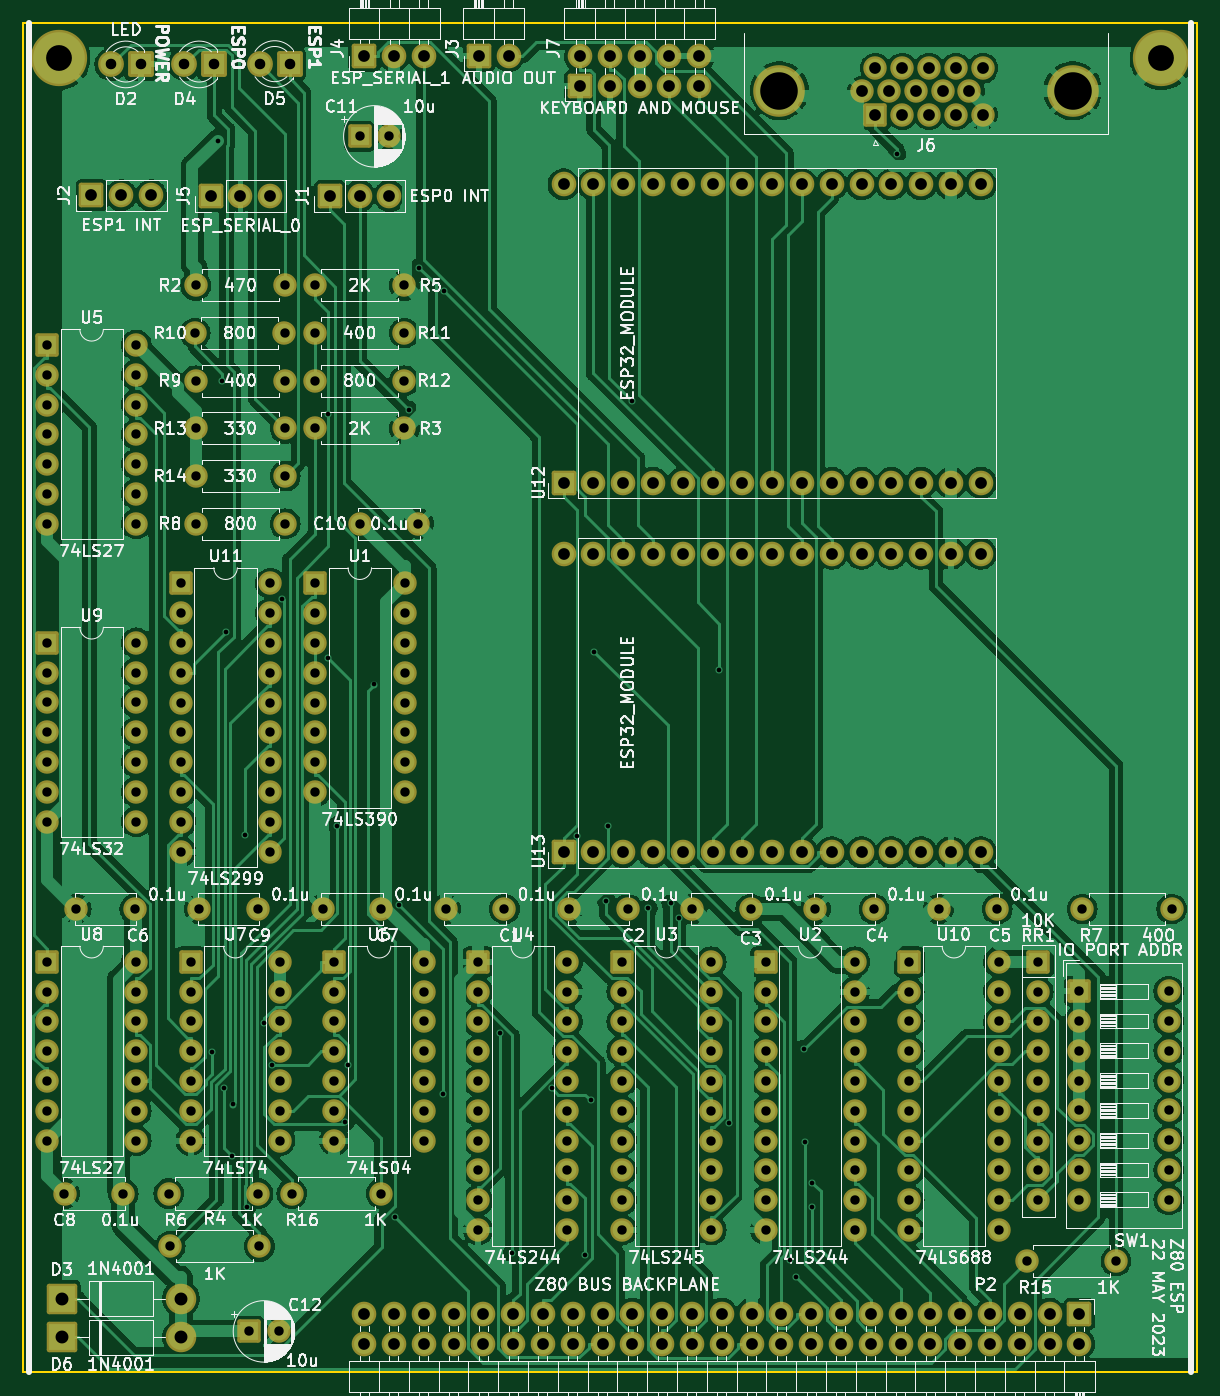
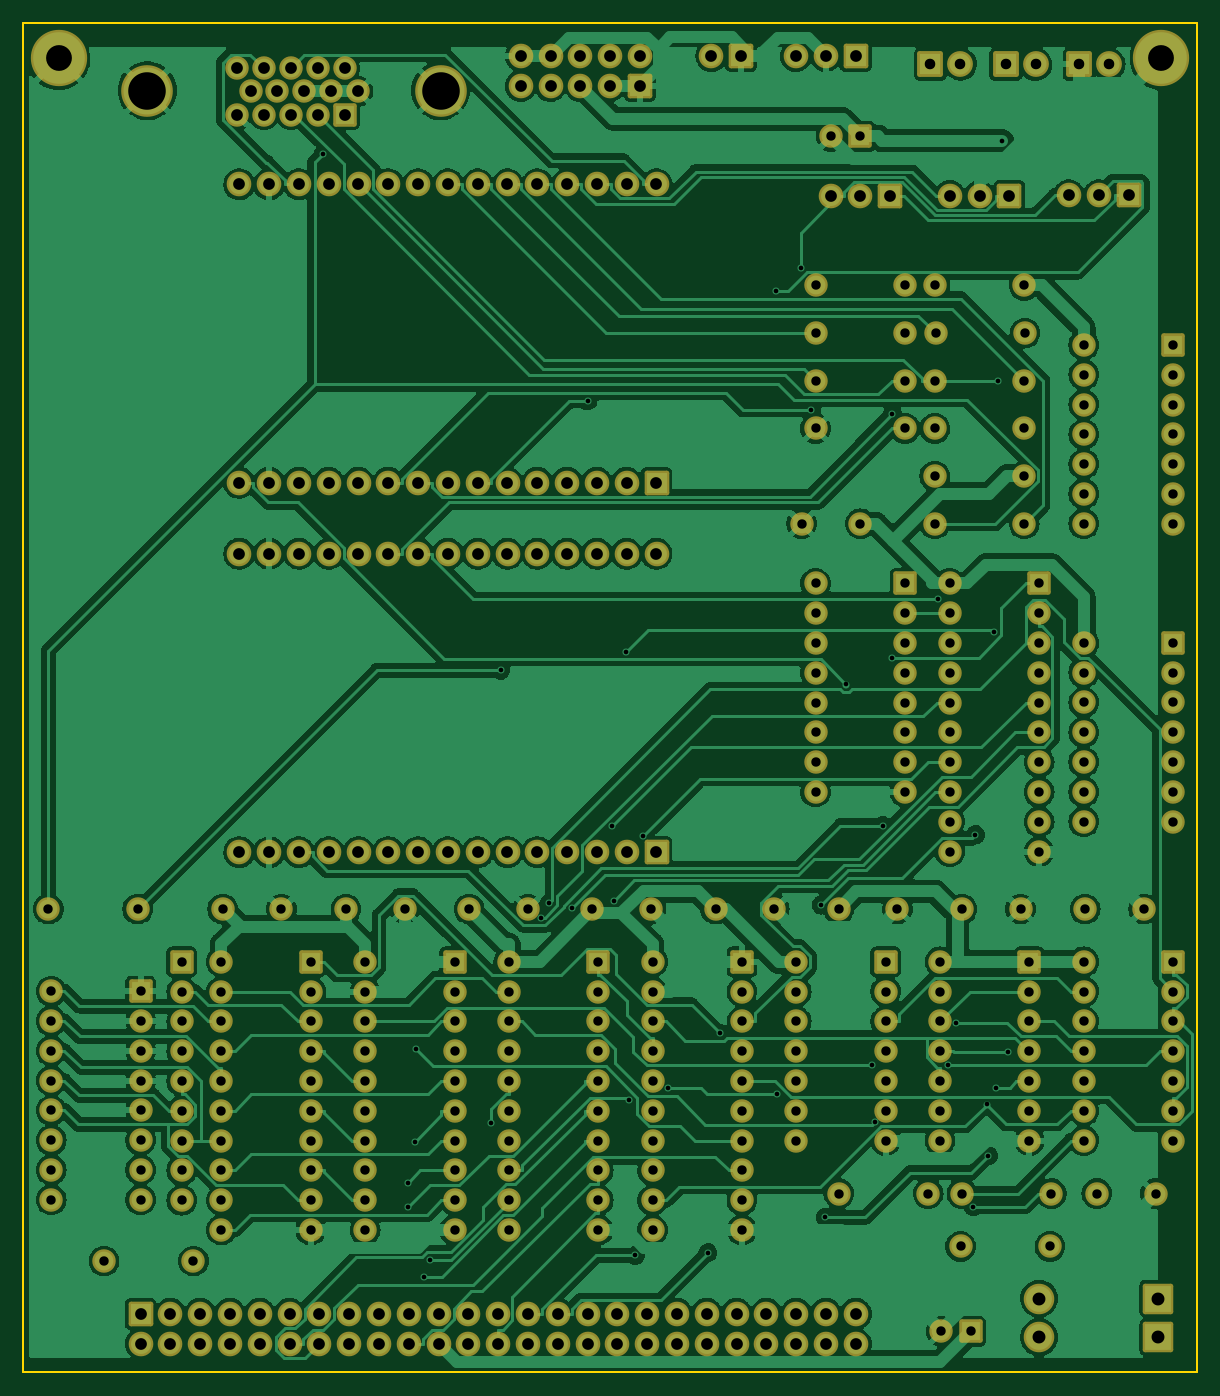
Circuit board: 9 layer files. Board 100.0 x 115.0 mm.
- bottom_copper: Z80ESP-B_Cu.gbr (523934 bytes)
- bottom_mask: Z80ESP-B_Mask.gbr (14749 bytes)
- bottom_silk: Z80ESP-B_Silkscreen.gbr (471 bytes)
- outline: Z80ESP-Edge_Cuts.gbr (711 bytes)
- top_copper: Z80ESP-F_Cu.gbr (454459 bytes)
- top_mask: Z80ESP-F_Mask.gbr (14749 bytes)
- top_silk: Z80ESP-F_Silkscreen.gbr (180583 bytes)
- drill: Z80ESP-NPTH.drl (287 bytes)
- drill: Z80ESP-PTH.drl (8212 bytes)

=== bottom_copper: Z80ESP-B_Cu.gbr (523934 bytes, source omitted) ===
=== bottom_mask: Z80ESP-B_Mask.gbr (14749 bytes, source omitted) ===
=== bottom_silk: Z80ESP-B_Silkscreen.gbr ===
%TF.GenerationSoftware,KiCad,Pcbnew,(6.0.11)*%
%TF.CreationDate,2023-05-22T16:35:14-05:00*%
%TF.ProjectId,Z80ESP,5a383045-5350-42e6-9b69-6361645f7063,rev?*%
%TF.SameCoordinates,Original*%
%TF.FileFunction,Legend,Bot*%
%TF.FilePolarity,Positive*%
%FSLAX46Y46*%
G04 Gerber Fmt 4.6, Leading zero omitted, Abs format (unit mm)*
G04 Created by KiCad (PCBNEW (6.0.11)) date 2023-05-22 16:35:14*
%MOMM*%
%LPD*%
G01*
G04 APERTURE LIST*
G04 APERTURE END LIST*
M02*

=== outline: Z80ESP-Edge_Cuts.gbr ===
%TF.GenerationSoftware,KiCad,Pcbnew,(6.0.11)*%
%TF.CreationDate,2023-05-22T16:35:14-05:00*%
%TF.ProjectId,Z80ESP,5a383045-5350-42e6-9b69-6361645f7063,rev?*%
%TF.SameCoordinates,Original*%
%TF.FileFunction,Profile,NP*%
%FSLAX46Y46*%
G04 Gerber Fmt 4.6, Leading zero omitted, Abs format (unit mm)*
G04 Created by KiCad (PCBNEW (6.0.11)) date 2023-05-22 16:35:14*
%MOMM*%
%LPD*%
G01*
G04 APERTURE LIST*
%TA.AperFunction,Profile*%
%ADD10C,0.150000*%
%TD*%
G04 APERTURE END LIST*
D10*
X145000000Y-31000000D02*
X45000000Y-31000000D01*
X145000000Y-146000000D02*
X145000000Y-31000000D01*
X45000000Y-31000000D02*
X45000000Y-146000000D01*
X45000000Y-146000000D02*
X145000000Y-146000000D01*
M02*

=== top_copper: Z80ESP-F_Cu.gbr (454459 bytes, source omitted) ===
=== top_mask: Z80ESP-F_Mask.gbr (14749 bytes, source omitted) ===
=== top_silk: Z80ESP-F_Silkscreen.gbr (180583 bytes, source omitted) ===
=== drill: Z80ESP-NPTH.drl ===
M48
; DRILL file {KiCad (6.0.11)} date Mon May 22 16:35:10 2023
; FORMAT={-:-/ absolute / inch / decimal}
; #@! TF.CreationDate,2023-05-22T16:35:10-05:00
; #@! TF.GenerationSoftware,Kicad,Pcbnew,(6.0.11)
; #@! TF.FileFunction,NonPlated,1,2,NPTH
FMAT,2
INCH
%
G90
G05
T0
M30

=== drill: Z80ESP-PTH.drl (8212 bytes, source omitted) ===
